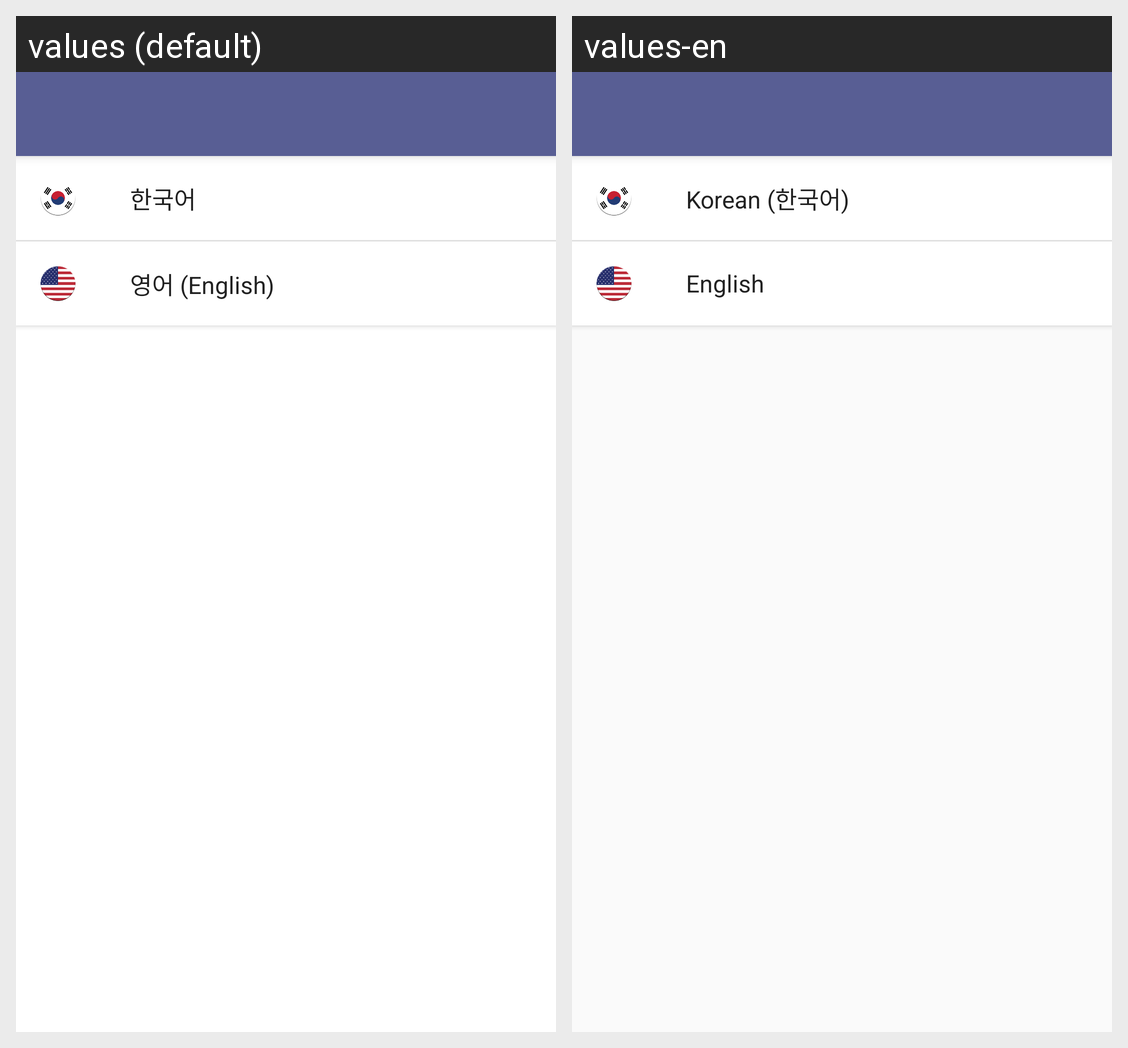

For this localized Android screen grid, give each drawn string resource with its value in every locale shown.
Android screen res/layout/language_main.xml rendered under 2 locales, left to right: values (default), values-en. Device: Nexus 5 (rendered at 1080×1920; each locale shown at half size, 540×960, under a caption strip naming it); theme AppTheme.
Strings drawn on this screen, with the default value and each locale's value (text and hints the layout hard-codes, and strings that could not be matched under every locale, appear in the picture but are not listed):

korean
  values: 한국어
  values-en: Korean (한국어)

english
  values: 영어 (English)
  values-en: English
